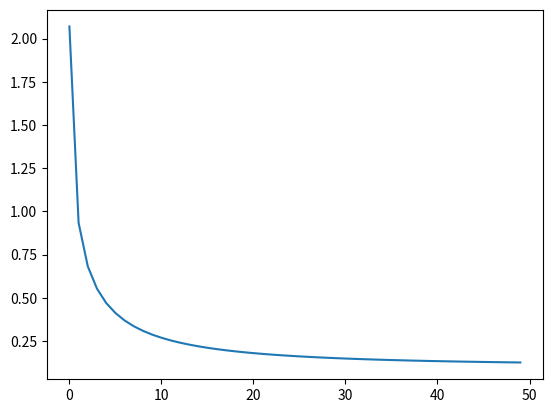

Recreate this plot in Python.
import numpy as np
from scipy.optimize import root_scalar
from dataclasses import InitVar, dataclass, field


@dataclass
class GasDataclass:
    Ma:float
    gamma: float = field(init=False)
    R: float = field(init=False) #Nm/kgK
    T: float = field(init=False) # K
    rho: float = field(init=False) #kg/m3
    p: float = field(init=False) #Pa 
    n: int = field(init=False) #dof
    cp: float = field(init=False)
    a: float = field(init=False)#m/s
    H: float = field(init=False) #J

    def __post_init__(self):
        self.cp=self.R* self.gamma /(self.gamma - 1)
        self.a= (self.gamma*self.R*self.T)**0.5 #m/s
        self.H= self.cp*self.T + 0.5*((self.Ma*self.a)**2) #J

class Gas:

    def __init__(self,dictfile: dict) -> None:

        for key in dictfile:
            setattr(self,key,dictfile[key])
        
        self.cp=self.R* self.gamma /(self.gamma - 1)
        self.a= (self.gamma*self.R*self.T)**0.5 #m/s
        self.H= self.cp*self.T + 0.5*((self.Ma*self.a)**2)



def isentropicFlow():
    pass

def obliqueShock(theta: float,gas: Gas)-> float:
    """
    calc 2D schock angle

    Inputs:
    - theta: deviation angle of the flow in radians
    - gas: Gas like dataclass

    Return:
    - beta: schock angle in radians

    Examples:
    shock of a 10 degree step
    >>> air1=air(3)
    >>> beta=obliqueShock(0.17,air1); round(beta,4)
        0.4779

    """

    # sanity check
    if gas.Ma <1 : raise RuntimeError("gas is subsonic") 
    # initialization
    elif gas.Ma < 4 : beta0= np.arcsin(1/gas.Ma)
    else : beta0 = theta*((gas.n+1)/(2*gas.n) + np.sqrt( ((gas.n+1)/(2*gas.n))**2 + (gas.Ma*theta)**-2 ))

    beta= root_scalar(
        lambda beta: (1/(1+gas.n))*(1+ gas.n/((gas.Ma**2)*np.sin(beta)*np.sin(beta))) - np.tan(beta - theta)/np.tan(beta),
        method='secant',
        x0= beta0,
        x1=1.3*beta0,
        maxiter=200,
        xtol=1e-4
    )

    if not beta.converged: raise RuntimeWarning(beta.flag)
    
    return beta.root




if __name__=="__main__":

    # import doctest
    # doctest.testmod()
    Ma=np.linspace(1,20,50)
    dict_air={
    "Ma": 1,
    "gamma": 1.4,
    "R":287.05,
    "T":273.0,
    "rho":0.129,
    "p": 0.1*101325, 
    "n" : 5}
    beta=np.zeros_like(Ma)
    for i in range(Ma.size):
        dict_air["Ma"]=Ma[i]
        air=Gas(dict_air)
        beta[i]=obliqueShock(np.deg2rad(5),air)
    print(beta)
    import matplotlib.pyplot as plt
    plt.plot(beta)
    plt.show()